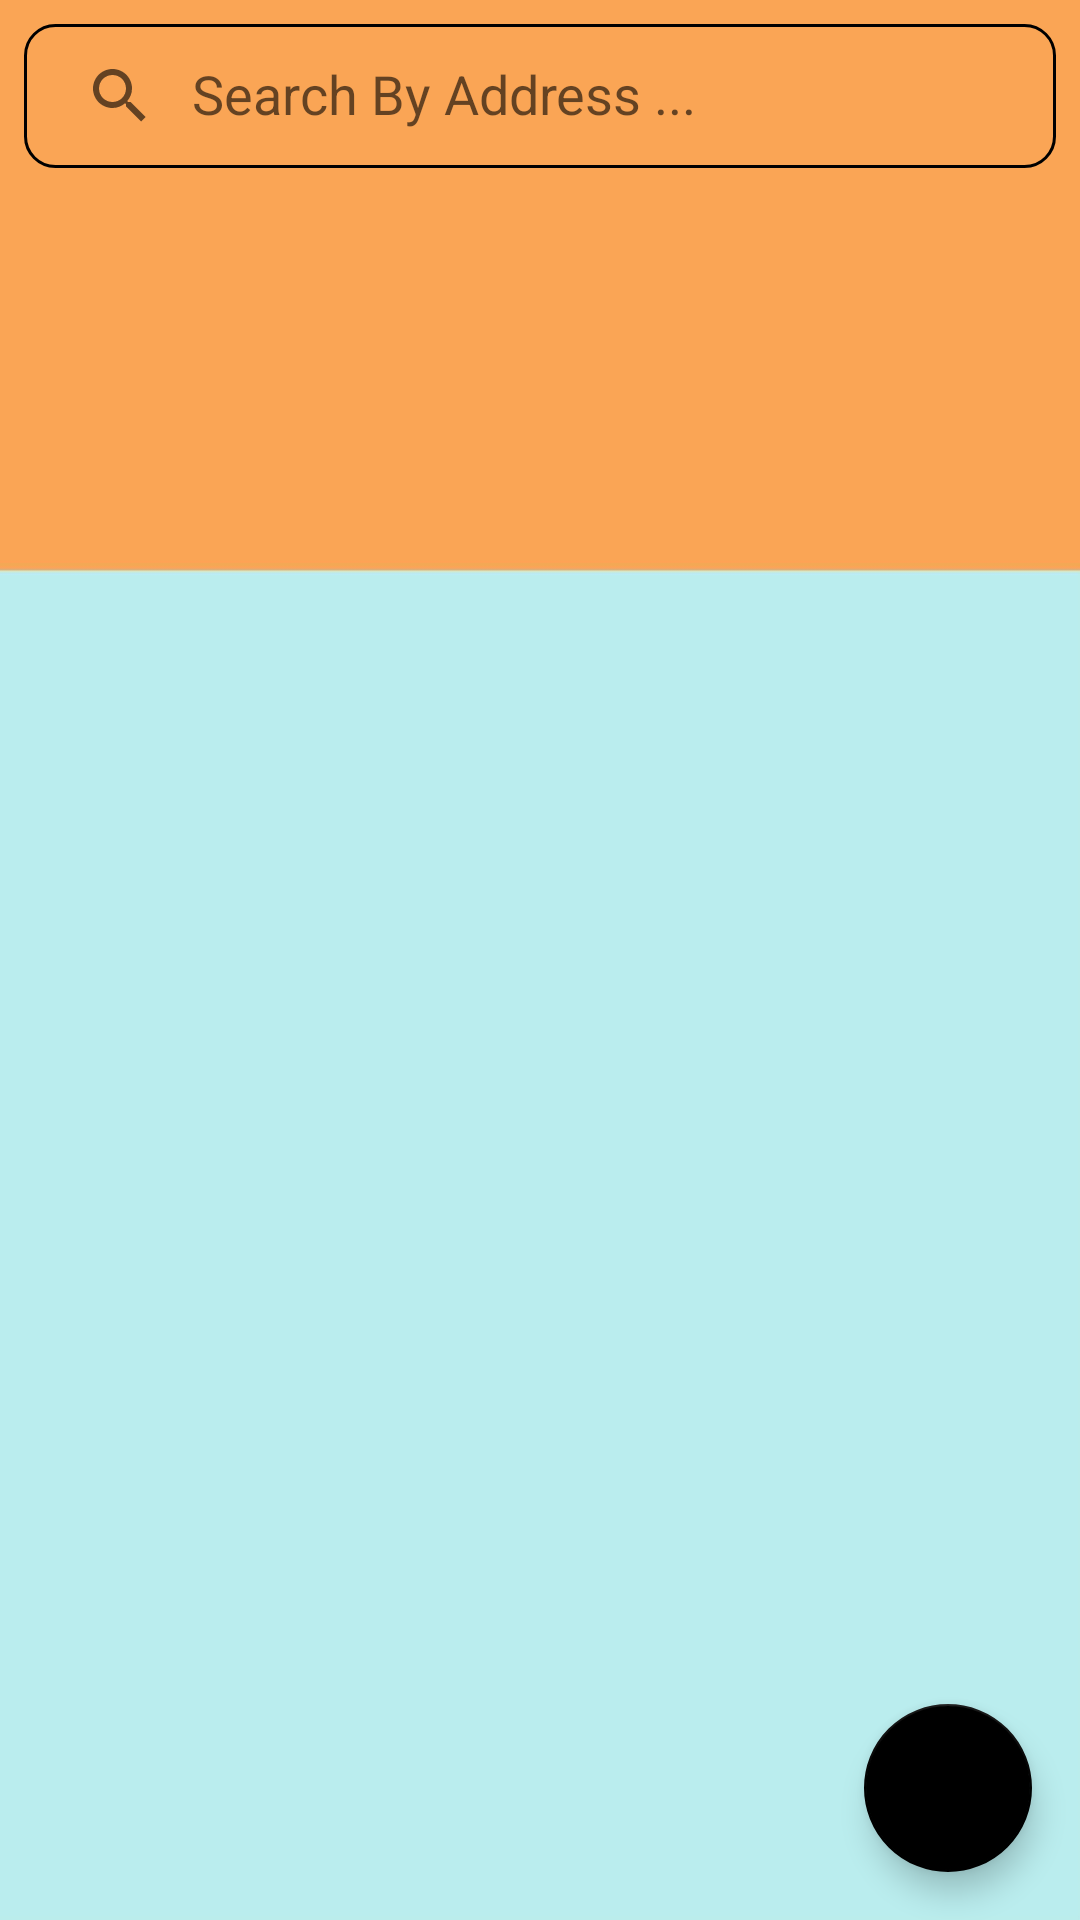

Reconstruct the res/layout file that produces this screen, plus the resources it refers to.
<!-- AndroidManifest.xml: application theme Theme.RoadPetrol -->
<!-- res/layout/activity_main.xml -->
<?xml version="1.0" encoding="utf-8"?>
<androidx.constraintlayout.widget.ConstraintLayout xmlns:android="http://schemas.android.com/apk/res/android"
    xmlns:app="http://schemas.android.com/apk/res-auto"
    xmlns:tools="http://schemas.android.com/tools"
    android:layout_width="match_parent"
    android:layout_height="match_parent"
    android:background="@drawable/main"
    android:gravity="center"
    android:orientation="vertical"
    tools:context=".MainActivity">

    <com.google.android.material.floatingactionbutton.FloatingActionButton
        android:id="@+id/capture_image"
        android:layout_width="wrap_content"
        android:layout_height="wrap_content"
        android:layout_marginEnd="16dp"
        android:layout_marginBottom="16dp"
        android:backgroundTint="@color/black"
        android:contentDescription="TODO"
        app:layout_constraintBottom_toBottomOf="parent"
        app:layout_constraintEnd_toEndOf="parent"
        app:srcCompat="@drawable/ic_baseline_add_a_photo_24"
        app:tint='@color/white' />

    <androidx.appcompat.widget.SearchView
        android:id="@+id/searchView"
        android:layout_width="0dp"
        android:layout_height="wrap_content"
        android:layout_margin="8dp"
        android:background="@drawable/search_view"
        app:iconifiedByDefault="false"
        app:layout_constraintEnd_toEndOf="parent"
        app:layout_constraintHorizontal_bias="1.0"
        app:layout_constraintStart_toStartOf="parent"
        app:layout_constraintTop_toTopOf="parent"
        app:queryHint="Search By Address ..." />

    <androidx.recyclerview.widget.RecyclerView
        android:id="@+id/recview"
        android:layout_width="392dp"
        android:layout_height="785dp"
        app:layout_constraintEnd_toEndOf="@+id/searchView"
        app:layout_constraintStart_toStartOf="@+id/searchView"
        app:layout_constraintTop_toBottomOf="@+id/searchView" />

</androidx.constraintlayout.widget.ConstraintLayout>
<!-- resources referenced by this layout -->
<resources>
  <color name="black">#FF000000</color>
  <color name="white">#FFFFFFFF</color>
  <!-- drawable main: jpg bitmap (drawable, 63584 bytes) -->
  <!-- drawable search_view (drawable) -->
  <?xml version="1.0" encoding="utf-8"?>
  <shape xmlns:android="http://schemas.android.com/apk/res/android">
      <corners android:radius="10dp"/>
      <stroke android:color="@color/black"
          android:width="1dp"/>
  
  
  </shape>
  <style name="Theme.RoadPetrol" parent="Theme.MaterialComponents.DayNight.NoActionBar">
          
          <item name="colorPrimary">#baeded</item>
          <item name="colorPrimaryVariant">#baeded</item>
          <item name="colorOnPrimary">@color/white</item>
          
          <item name="colorSecondary">@color/black</item>
          <item name="colorSecondaryVariant">@color/black</item>
          <item name="colorOnSecondary">@color/black</item>
          
          <item name="android:statusBarColor">?attr/colorPrimaryVariant</item>
          
      </style>
</resources>
